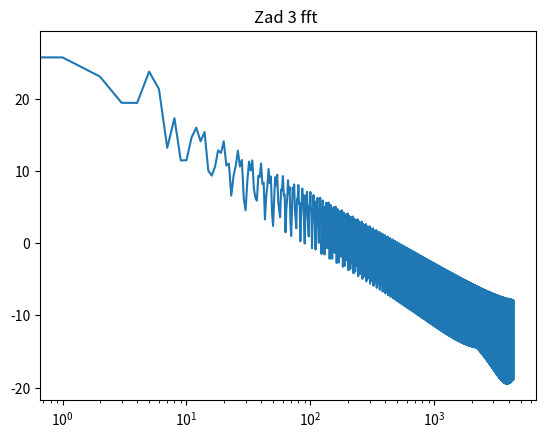

Reproduce this figure in Python.
# -*- coding: utf-8 -*-
"""
Created on Fri Nov  8 10:13:33 2019

@author: gk36042
"""
import math as m
import matplotlib.pyplot as p
import numpy.fft as np
import datetime as d
c1=[]
u=[]
widm=[]
T1=1#2.6 było oryginalnie lecz zbyt długo obliczało dla dft
fs1=8700
N1=T1*fs1
NN1=int(N1)
NN2=int(NN1/2)

for t1 in range(0,NN1-1,1):
    t1/=fs1
    c1.append(t1)
    if t1>=0 and t1<0.15:
        u.append((1/2)*m.pow(abs(m.cos(3*m.pi*t1-m.pi)*m.sin(2.2*m.pi*m.pow(t1,2))),0.32))
         #u.append(1)
    elif t1>=0.15 and t1<0.5:
       # u.append(1.1*t1*(m.cos(10*m.pi*t1-m.pi)/(m.sin(m.pi*m.pow(t1,2)+4))))
        u.append(1.1*t1*((m.cos(10*m.pi*t1-m.pi))/(m.sin(m.pi*m.pow(t1,2))+4)))
    elif t1>=0.5 and t1<1:    
        u.append(((abs((t1+1)*m.pow(m.sin((8*m.pow(t1,2)+m.pi)/(2+0.14)),3)))/8.6))
        # u.append(3)
    elif t1>=1 and t1<1.3:  
        u.append((m.pow(t1,4)*m.log10(t1))/30) 
        # u.append(4)
start=d.datetime.now()
F=abs(np.rfft(u))
end=d.datetime.now()

for i in range(0,NN2):
    widm.append(10*m.log10(F[i]))

p.title('Zad 3 fft ')
p.xscale('log')
p.plot(widm)  

result=('%s')%(end-start)
print(result)
p.show()